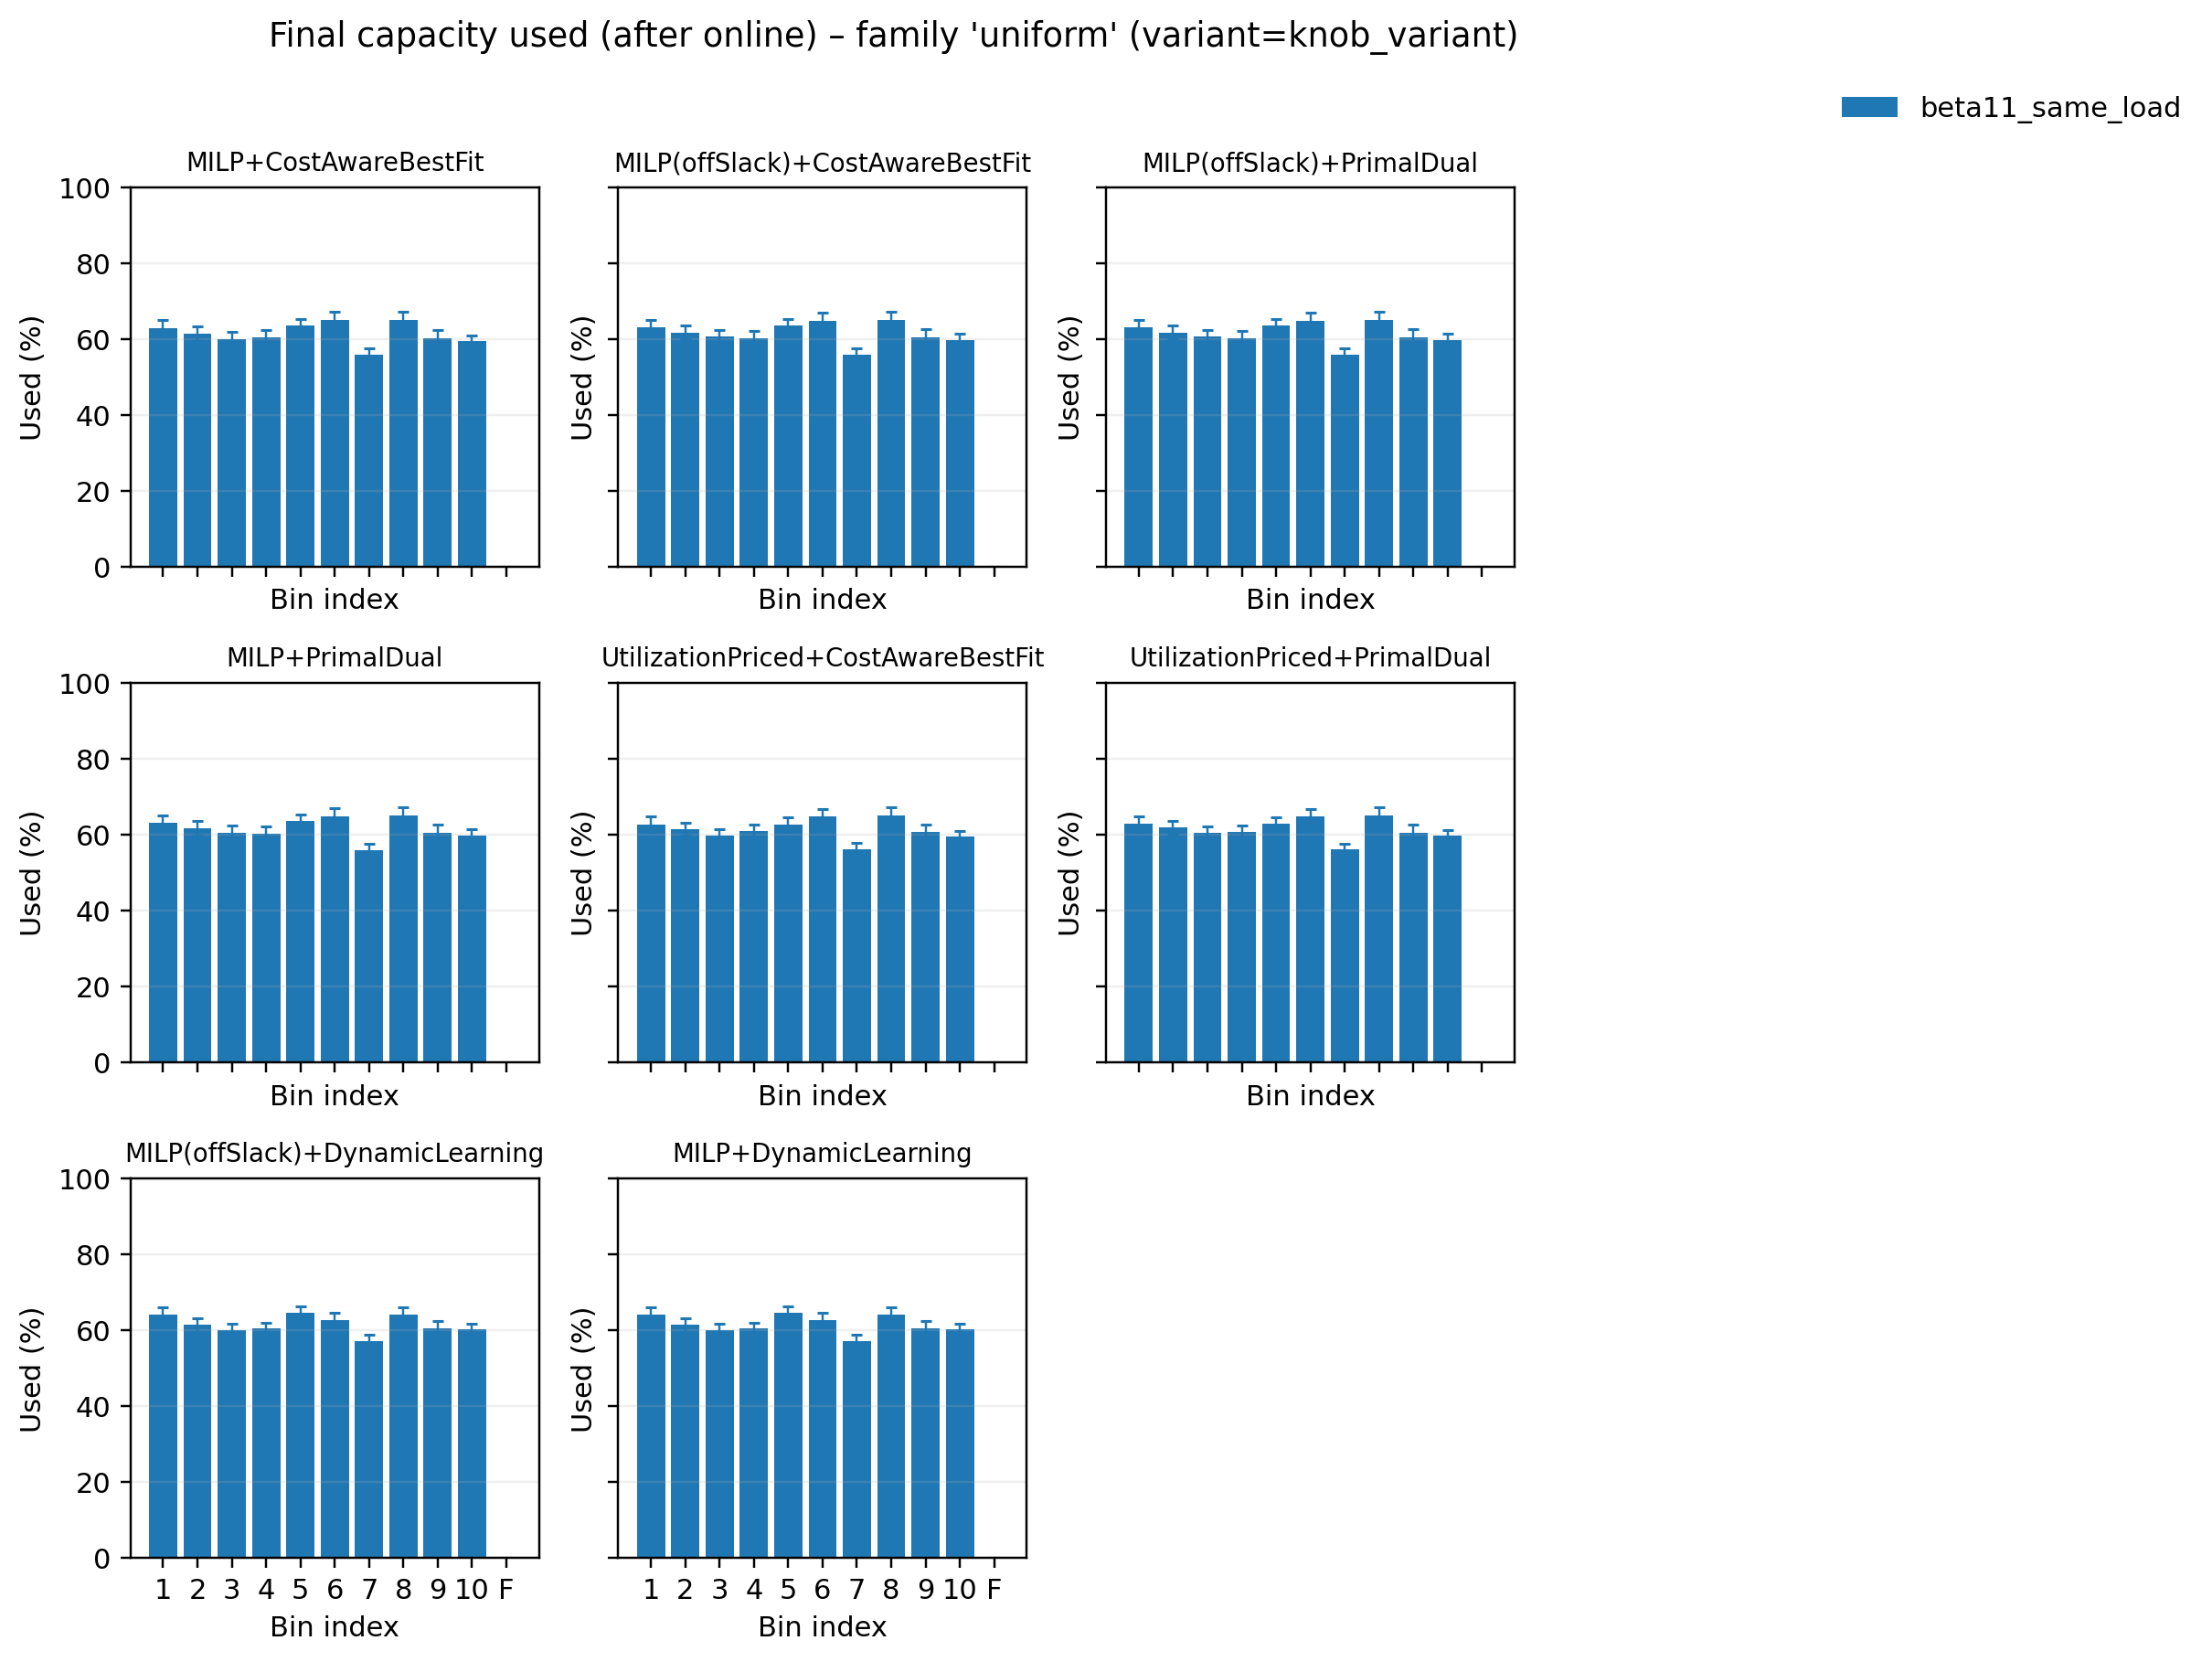

The data file committed next to this chart (first rows):
pipeline, variant, bin_idx, used_mean, used_sem, samples
MILP(offSlack)+CostAwareBestFit, beta11_same_load, 0, 63.15, 2.002, 50
MILP(offSlack)+CostAwareBestFit, beta11_same_load, 1, 61.77, 1.859, 50
MILP(offSlack)+CostAwareBestFit, beta11_same_load, 2, 60.63, 1.743, 50
MILP(offSlack)+CostAwareBestFit, beta11_same_load, 3, 60.35, 1.915, 50
MILP(offSlack)+CostAwareBestFit, beta11_same_load, 4, 63.56, 1.808, 50
MILP(offSlack)+CostAwareBestFit, beta11_same_load, 5, 64.93, 2.176, 50
MILP(offSlack)+CostAwareBestFit, beta11_same_load, 6, 55.99, 1.649, 50
MILP(offSlack)+CostAwareBestFit, beta11_same_load, 7, 65.09, 2.138, 50
MILP(offSlack)+CostAwareBestFit, beta11_same_load, 8, 60.41, 2.166, 50
MILP(offSlack)+CostAwareBestFit, beta11_same_load, 9, 59.81, 1.577, 50
MILP(offSlack)+CostAwareBestFit, beta11_same_load, 10, 0.0, 0.0, 50
MILP(offSlack)+DynamicLearning, beta11_same_load, 0, 64.08, 1.976, 50
MILP(offSlack)+DynamicLearning, beta11_same_load, 1, 61.47, 1.77, 50
MILP(offSlack)+DynamicLearning, beta11_same_load, 2, 60.1, 1.621, 50
MILP(offSlack)+DynamicLearning, beta11_same_load, 3, 60.47, 1.603, 50
MILP(offSlack)+DynamicLearning, beta11_same_load, 4, 64.63, 1.815, 50
MILP(offSlack)+DynamicLearning, beta11_same_load, 5, 62.82, 1.952, 50
MILP(offSlack)+DynamicLearning, beta11_same_load, 6, 57.23, 1.638, 50
MILP(offSlack)+DynamicLearning, beta11_same_load, 7, 64.24, 1.958, 50
MILP(offSlack)+DynamicLearning, beta11_same_load, 8, 60.67, 1.877, 50
MILP(offSlack)+DynamicLearning, beta11_same_load, 9, 60.21, 1.669, 50
MILP(offSlack)+DynamicLearning, beta11_same_load, 10, 0.0, 0.0, 50
MILP(offSlack)+PrimalDual, beta11_same_load, 0, 63.15, 2.002, 50
MILP(offSlack)+PrimalDual, beta11_same_load, 1, 61.77, 1.859, 50
MILP(offSlack)+PrimalDual, beta11_same_load, 2, 60.63, 1.743, 50
MILP(offSlack)+PrimalDual, beta11_same_load, 3, 60.35, 1.915, 50
MILP(offSlack)+PrimalDual, beta11_same_load, 4, 63.56, 1.808, 50
MILP(offSlack)+PrimalDual, beta11_same_load, 5, 64.93, 2.176, 50
MILP(offSlack)+PrimalDual, beta11_same_load, 6, 55.99, 1.649, 50
MILP(offSlack)+PrimalDual, beta11_same_load, 7, 65.09, 2.138, 50
MILP(offSlack)+PrimalDual, beta11_same_load, 8, 60.41, 2.166, 50
MILP(offSlack)+PrimalDual, beta11_same_load, 9, 59.81, 1.577, 50
MILP(offSlack)+PrimalDual, beta11_same_load, 10, 0.0, 0.0, 50
MILP+CostAwareBestFit, beta11_same_load, 0, 62.98, 1.985, 50
MILP+CostAwareBestFit, beta11_same_load, 1, 61.46, 1.824, 50
MILP+CostAwareBestFit, beta11_same_load, 2, 60.09, 1.78, 50
MILP+CostAwareBestFit, beta11_same_load, 3, 60.58, 1.892, 50
MILP+CostAwareBestFit, beta11_same_load, 4, 63.53, 1.809, 50
MILP+CostAwareBestFit, beta11_same_load, 5, 65.07, 2.165, 50
MILP+CostAwareBestFit, beta11_same_load, 6, 55.87, 1.655, 50
MILP+CostAwareBestFit, beta11_same_load, 7, 65.05, 2.138, 50
MILP+CostAwareBestFit, beta11_same_load, 8, 60.38, 2.163, 50
MILP+CostAwareBestFit, beta11_same_load, 9, 59.55, 1.527, 50
MILP+CostAwareBestFit, beta11_same_load, 10, 0.0, 0.0, 50
MILP+DynamicLearning, beta11_same_load, 0, 64.08, 1.976, 50
MILP+DynamicLearning, beta11_same_load, 1, 61.47, 1.77, 50
MILP+DynamicLearning, beta11_same_load, 2, 60.1, 1.621, 50
MILP+DynamicLearning, beta11_same_load, 3, 60.47, 1.603, 50
MILP+DynamicLearning, beta11_same_load, 4, 64.63, 1.815, 50
MILP+DynamicLearning, beta11_same_load, 5, 62.82, 1.952, 50
MILP+DynamicLearning, beta11_same_load, 6, 57.23, 1.638, 50
MILP+DynamicLearning, beta11_same_load, 7, 64.24, 1.958, 50
MILP+DynamicLearning, beta11_same_load, 8, 60.67, 1.877, 50
MILP+DynamicLearning, beta11_same_load, 9, 60.21, 1.669, 50
MILP+DynamicLearning, beta11_same_load, 10, 0.0, 0.0, 50
MILP+PrimalDual, beta11_same_load, 0, 63.15, 2.002, 50
MILP+PrimalDual, beta11_same_load, 1, 61.77, 1.859, 50
MILP+PrimalDual, beta11_same_load, 2, 60.63, 1.743, 50
MILP+PrimalDual, beta11_same_load, 3, 60.35, 1.915, 50
MILP+PrimalDual, beta11_same_load, 4, 63.56, 1.808, 50
... 28 more rows
